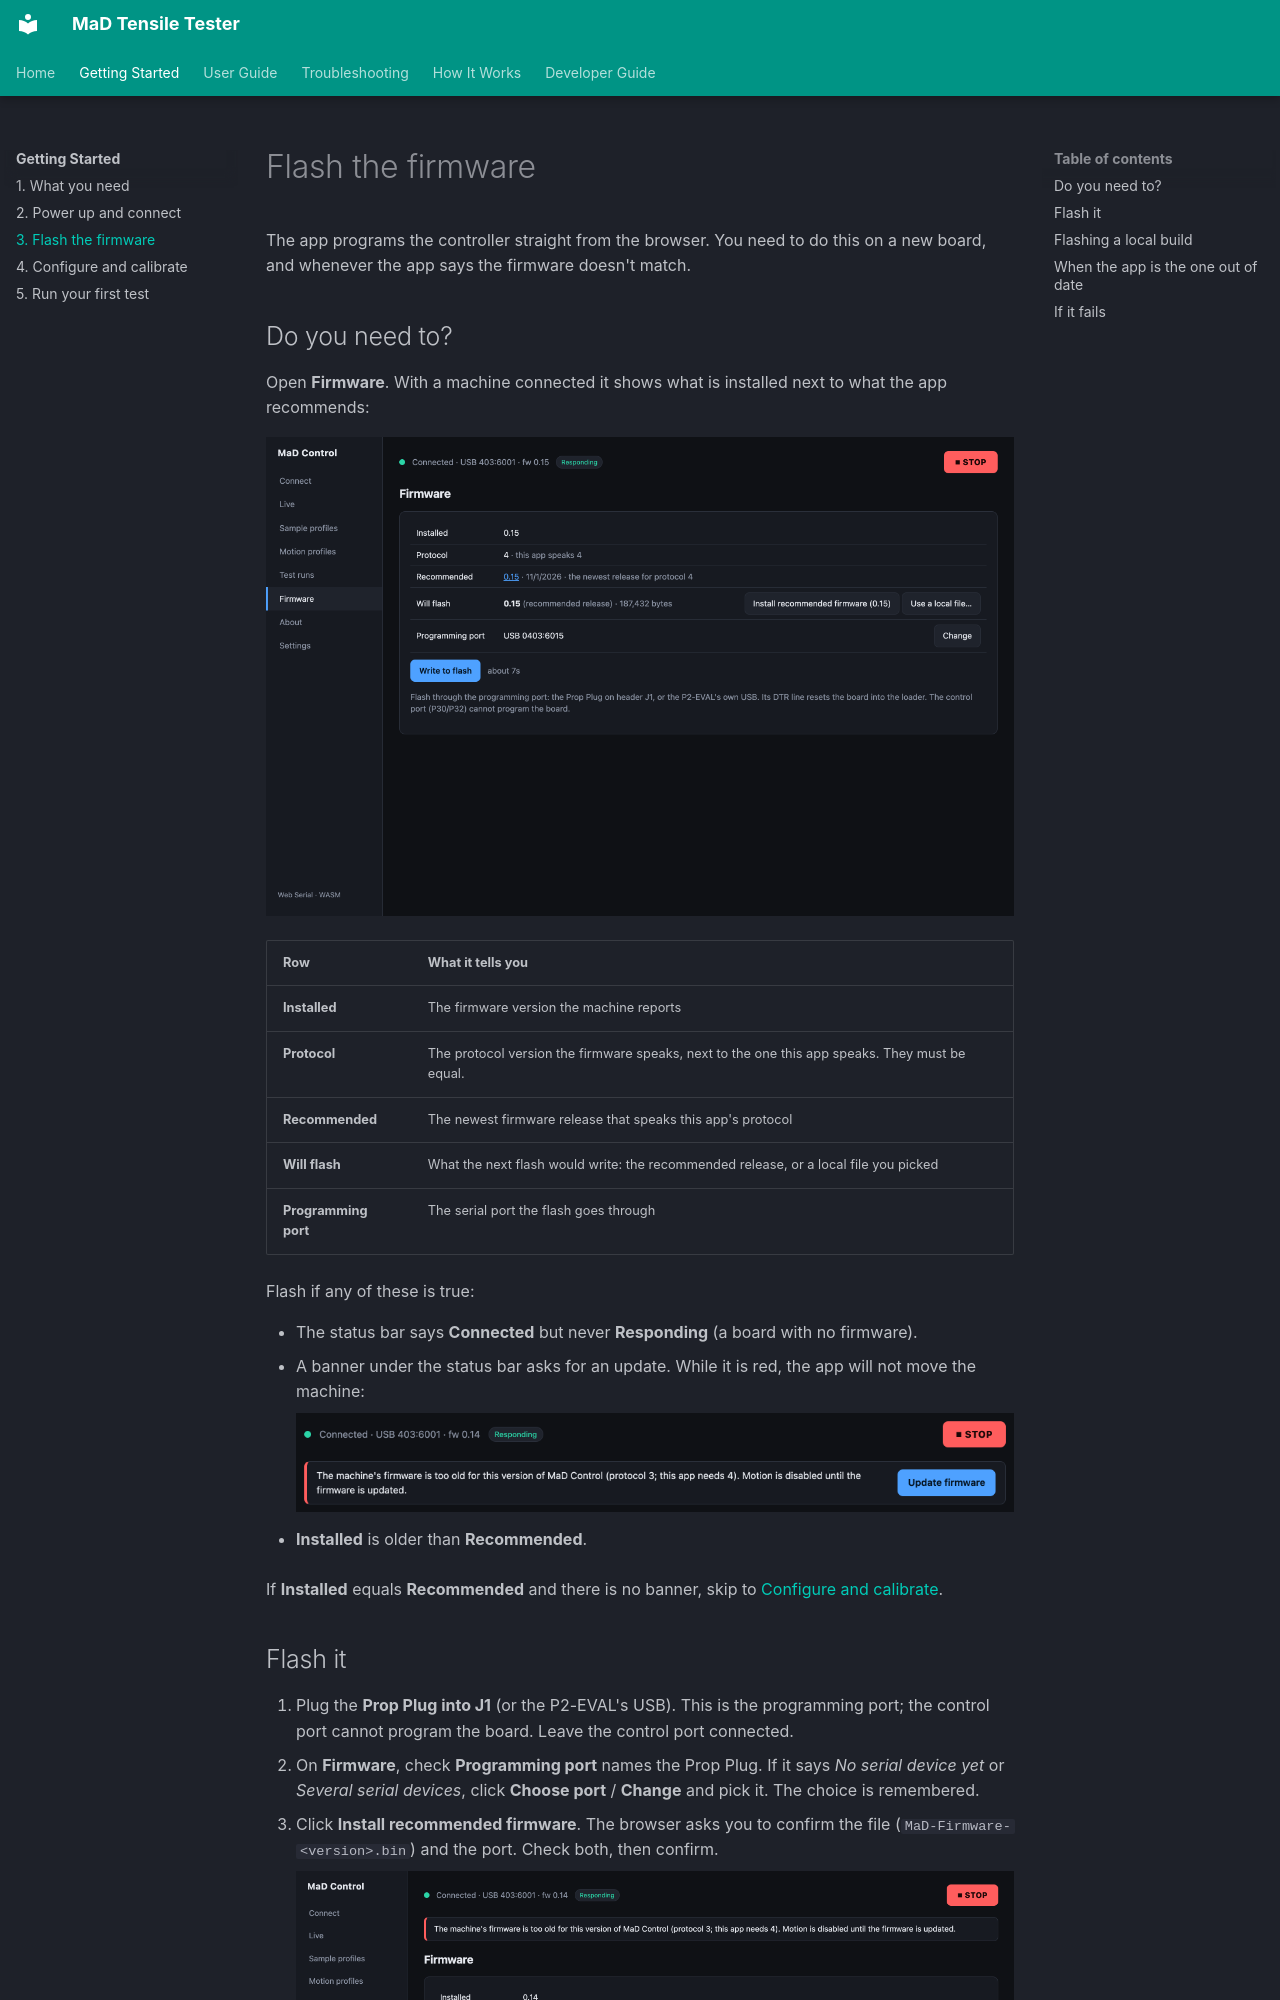

repository: RileyMcCarthy/MaD · page: getting-started/flashing-firmware/index.html · generator: mkdocs

# Flash the firmware

The app programs the controller straight from the browser. You need to do this
on a new board, and whenever the app says the firmware doesn't match.

## Do you need to?

Open **Firmware**. With a machine connected it shows what is installed next to
what the app recommends:

![The Firmware screen with matching firmware](../assets/screenshots/firmware.png)

| Row | What it tells you |
|---|---|
| **Installed** | The firmware version the machine reports |
| **Protocol** | The protocol version the firmware speaks, next to the one this app speaks. They must be equal. |
| **Recommended** | The newest firmware release that speaks this app's protocol |
| **Will flash** | What the next flash would write: the recommended release, or a local file you picked |
| **Programming port** | The serial port the flash goes through |

Flash if any of these is true:

- The status bar says **Connected** but never **Responding** (a board with no
  firmware).
- A banner under the status bar asks for an update. While it is red, the app
  will not move the machine:

    ![Banner: firmware too old](../assets/screenshots/banner-firmware-too-old.png)

- **Installed** is older than **Recommended**.

If **Installed** equals **Recommended** and there is no banner, skip to
[Configure and calibrate](machine-setup.md).
